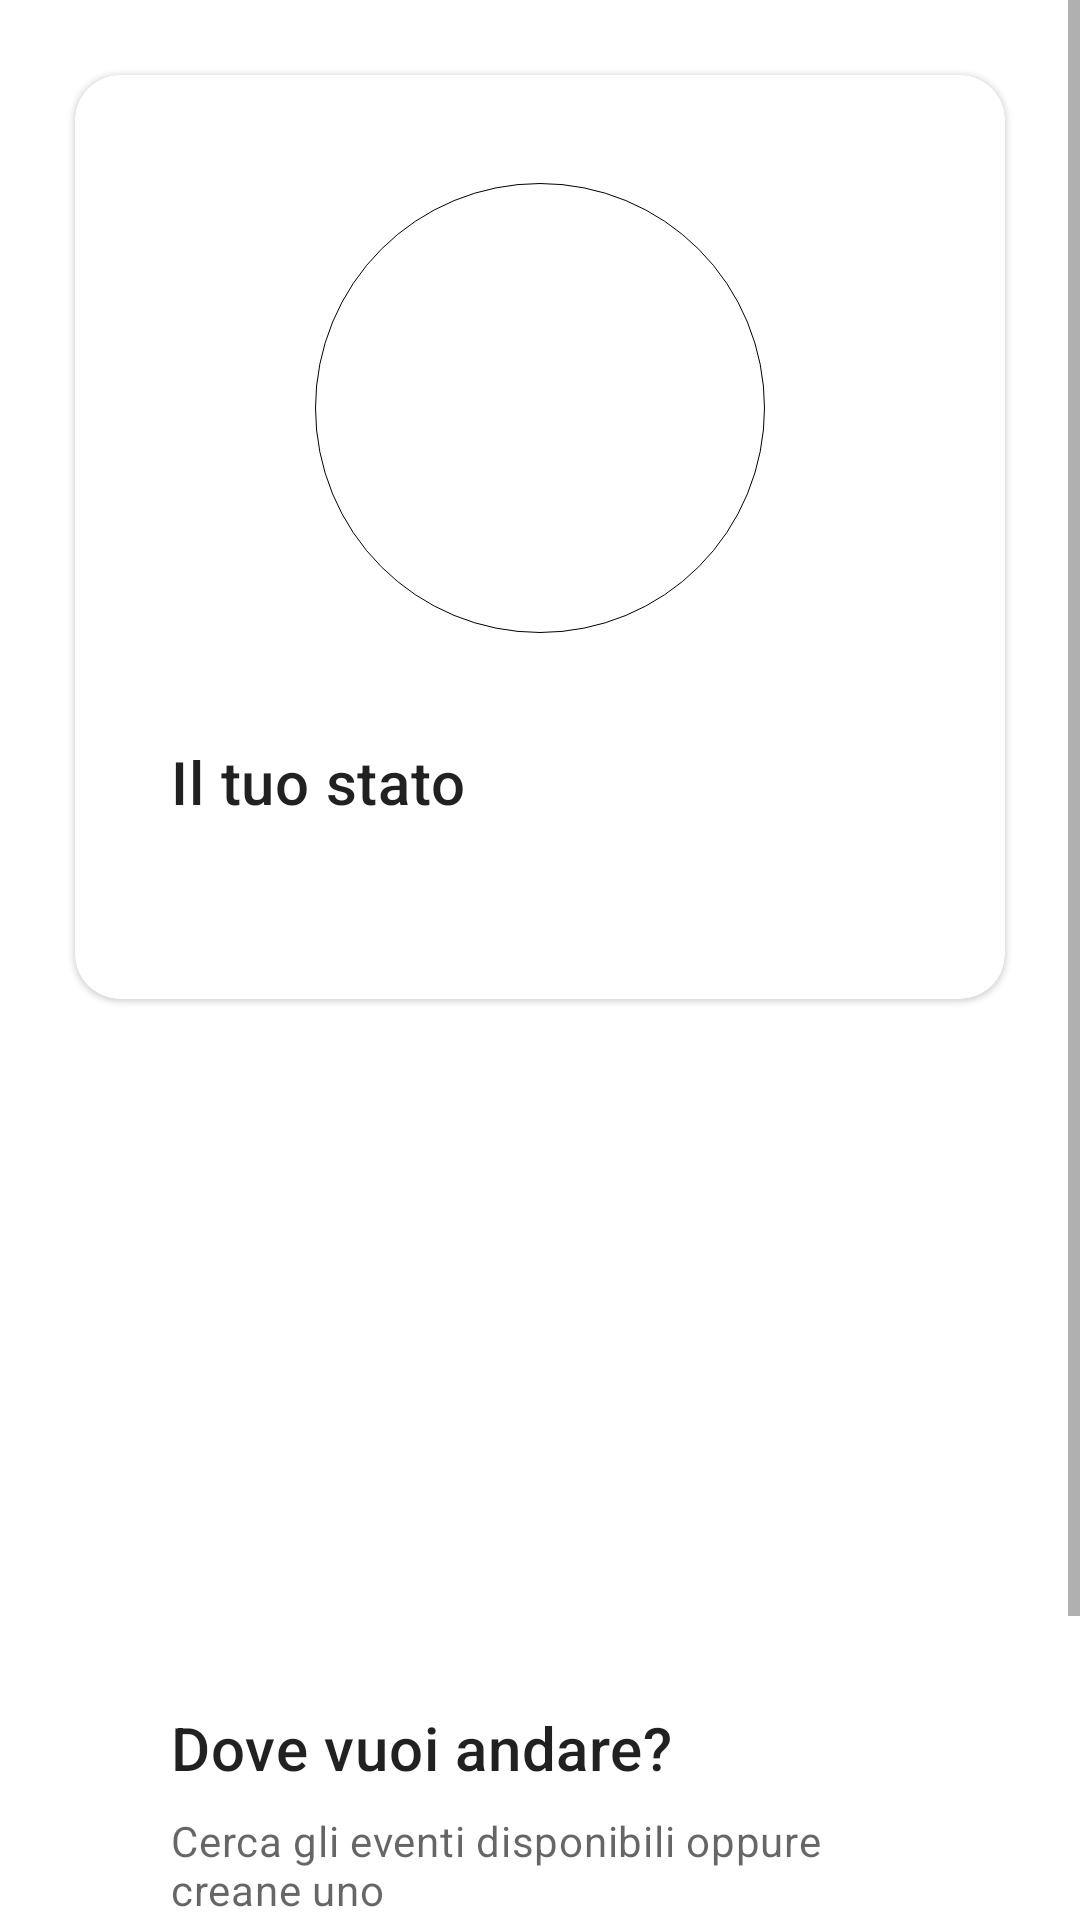

Write the Android layout XML for this screen, with the resource values it uses.
<!-- AndroidManifest.xml: application theme AppTheme -->
<!-- res/layout/fragment_home.xml -->
<?xml version="1.0" encoding="utf-8"?>
<ScrollView xmlns:android="http://schemas.android.com/apk/res/android"
    xmlns:app="http://schemas.android.com/apk/res-auto"
    xmlns:tools="http://schemas.android.com/tools"
    android:layout_marginBottom="50dp"
    android:layout_width="match_parent"
    android:layout_height="match_parent">

    <LinearLayout
        android:layout_width="match_parent"
        android:layout_height="match_parent"
        android:background="@color/white"
        tools:context="com.batsoftware.contagiapp.HomeFragment"
        android:orientation="vertical"
        android:gravity="center_horizontal"
        android:padding="20dp">

        <com.google.android.material.card.MaterialCardView
            android:layout_width="match_parent"
            android:layout_height="match_parent"
            android:clickable="true"
            android:focusable="true"
            app:cardElevation="1dp"
            android:layout_margin="5dp"
            app:cardCornerRadius="15dp"

            android:checkable="true">

            <LinearLayout
                android:layout_width="match_parent"
                android:layout_height="wrap_content"
                android:orientation="vertical"
                android:padding="16dp">

                <LinearLayout
                    android:id="@+id/statusCircle2"
                    android:layout_width="wrap_content"
                    android:layout_height="wrap_content"
                    android:background="@drawable/circle"
                    android:layout_margin="20dp"
                    android:layout_gravity="center"
                    android:orientation="horizontal" />

                <LinearLayout
                    android:layout_width="match_parent"
                    android:layout_height="wrap_content"
                    android:orientation="vertical"
                    android:padding="16dp">

                    
                    <TextView
                        android:layout_width="wrap_content"
                        android:layout_height="wrap_content"
                        android:text="@string/your_state"
                        android:textAppearance="?attr/textAppearanceHeadline6" />
                    <TextView
                        android:id="@+id/tvStatusDescriptionHome"
                        android:layout_width="wrap_content"
                        android:layout_height="wrap_content"
                        android:layout_marginTop="8dp"
                        android:textAppearance="?attr/textAppearanceBody2"
                        android:textColor="?android:attr/textColorSecondary"
                        />

                </LinearLayout>

            </LinearLayout>


        </com.google.android.material.card.MaterialCardView>

        <com.google.android.material.card.MaterialCardView
            android:layout_width="match_parent"
            android:layout_height="match_parent"
            android:clickable="true"
            android:focusable="true"
            android:layout_margin="5dp"
            android:layout_marginBottom="10dp"
            app:cardElevation="1dp"
            app:cardCornerRadius="15dp"
            android:checkable="true">

            <LinearLayout
                android:layout_width="match_parent"
                android:layout_height="wrap_content"
                android:orientation="vertical"
                android:padding="16dp">

                
                <ImageView
                    android:layout_width="match_parent"
                    android:layout_height="194dp"
                    app:srcCompat="@drawable/events_medium"
                    android:scaleType="centerCrop"/>


                <LinearLayout
                    android:layout_width="match_parent"
                    android:layout_height="wrap_content"
                    android:orientation="vertical"
                    android:padding="16dp">

                    
                    <TextView
                        android:layout_width="wrap_content"
                        android:layout_height="wrap_content"
                        android:text="@string/where_do_you_want_to_go"
                        android:textAppearance="?attr/textAppearanceHeadline6" />

                    <TextView
                        android:layout_width="wrap_content"
                        android:layout_height="wrap_content"
                        android:layout_marginTop="8dp"
                        android:text="@string/search_for_available_events"
                        android:textAppearance="?attr/textAppearanceBody2"
                        android:textColor="?android:attr/textColorSecondary" />

                </LinearLayout>

                
                <LinearLayout
                    android:layout_width="wrap_content"
                    android:layout_height="wrap_content"
                    android:layout_margin="8dp"
                    android:orientation="horizontal">

                    <com.google.android.material.button.MaterialButton
                        android:id="@+id/btnSearchEvent"
                        style="?attr/borderlessButtonStyle"
                        android:layout_width="wrap_content"
                        android:layout_height="wrap_content"
                        android:layout_marginEnd="8dp"
                        android:text="@string/search_event" />

                    <com.google.android.material.button.MaterialButton
                        android:id="@+id/btnCreateEvent"
                        style="?attr/borderlessButtonStyle"
                        android:layout_width="wrap_content"
                        android:layout_height="wrap_content"
                        android:text="@string/create_event" />
                </LinearLayout>


            </LinearLayout>


        </com.google.android.material.card.MaterialCardView>


    </LinearLayout>
</ScrollView>
<!-- resources referenced by this layout -->
<resources>
  <color name="white">#ffff</color>
  <!-- drawable circle (drawable) -->
  <?xml version="1.0" encoding="utf-8"?>
  <shape
      xmlns:android="http://schemas.android.com/apk/res/android"
      android:shape="oval">
      <stroke android:width="0.2dp" android:color="#000000" />
      <size android:height="150dp"
          android:width="150dp"/>
  </shape>
  <string name="create_event">Crea evento</string>
  
      //GroupFragment
  <string name="search_event">Cerca evento</string>
  <string name="search_for_available_events">Cerca gli eventi disponibili oppure creane uno</string>
  <string name="where_do_you_want_to_go">Dove vuoi andare?</string>
  <string name="your_state">Il tuo stato</string>
  <style name="AppTheme" parent="Theme.MaterialComponents.Light">
          
          <item name="colorPrimary">@color/colorPrimary</item>
          <item name="colorPrimaryDark">@color/colorPrimaryDark</item>
          <item name="colorAccent">@color/colorAccent</item>
          <item name="actionMenuTextColor">@color/white</item>
      </style>
  <color name="colorPrimary">#3594c7</color>
  <color name="colorPrimaryDark">#2b4971</color>
  <color name="colorAccent">#16dcfa</color>
</resources>
